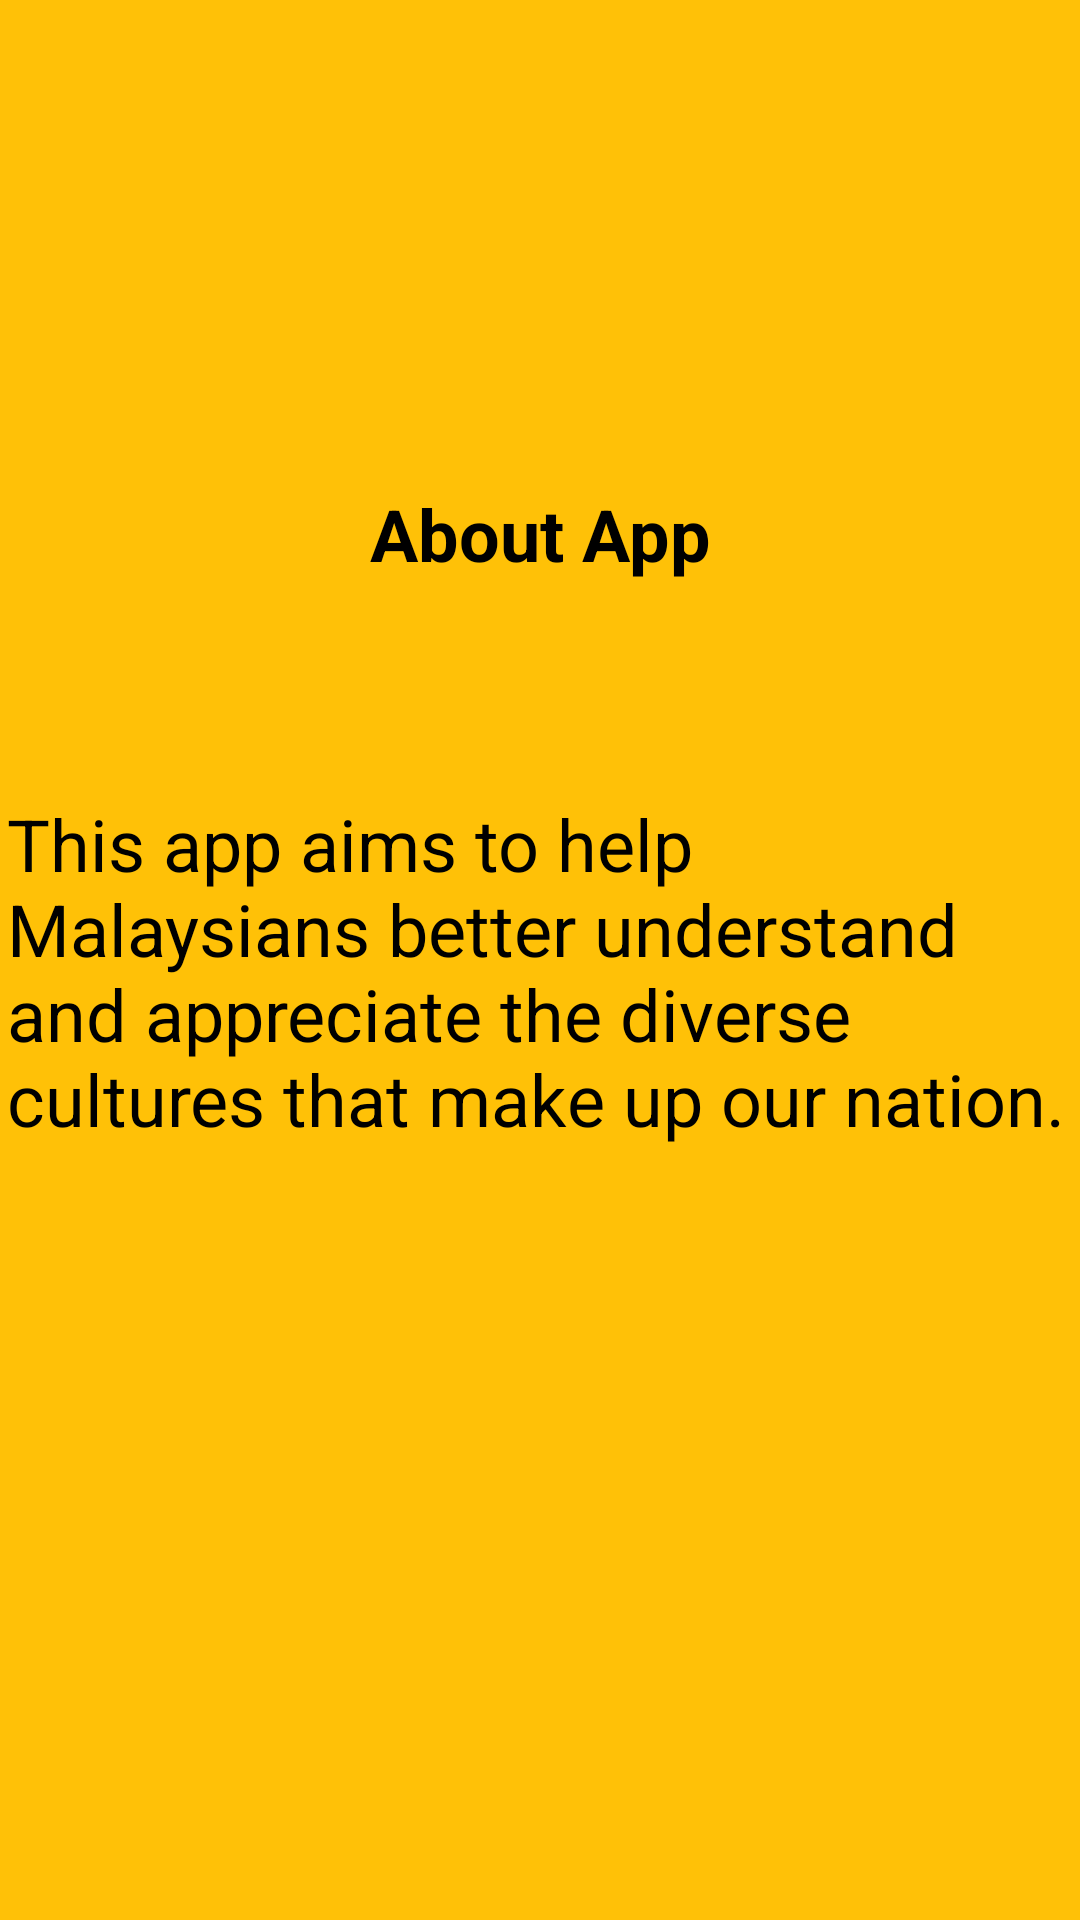

Produce the Android XML layout that renders to this screen, including the resource entries it uses.
<!-- AndroidManifest.xml: application theme Theme.App4ll -->
<!-- res/layout/fragment_about_app.xml -->
<?xml version="1.0" encoding="utf-8"?>
<androidx.constraintlayout.widget.ConstraintLayout xmlns:android="http://schemas.android.com/apk/res/android"
    xmlns:app="http://schemas.android.com/apk/res-auto"
    xmlns:tools="http://schemas.android.com/tools"
    android:id="@+id/frameLayout5"
    android:layout_width="match_parent"
    android:layout_height="match_parent"
    android:background="#FFC107"
    tools:context=".AboutAppFragment">

    

    <TextView
        android:id="@+id/AboutApp"
        android:layout_width="wrap_content"
        android:layout_height="wrap_content"
        android:text="About App"
        android:textColor="#000000"
        android:textSize="24sp"
        android:textStyle="bold"
        app:layout_constraintBottom_toBottomOf="parent"
        app:layout_constraintEnd_toEndOf="parent"
        app:layout_constraintStart_toStartOf="parent"
        app:layout_constraintTop_toTopOf="parent"
        app:layout_constraintVertical_bias="0.266" />

    <TextView
        android:id="@+id/AboutAppDesc"
        android:layout_width="355dp"
        android:layout_height="149dp"
        android:text="This app aims to help Malaysians better understand and appreciate the diverse cultures that make up our nation."
        android:textColor="#000000"
        android:textSize="24sp"
        app:layout_constraintBottom_toBottomOf="parent"
        app:layout_constraintEnd_toEndOf="parent"
        app:layout_constraintHorizontal_bias="0.49"
        app:layout_constraintStart_toStartOf="parent"
        app:layout_constraintTop_toBottomOf="@+id/AboutApp"
        app:layout_constraintVertical_bias="0.239" />

</androidx.constraintlayout.widget.ConstraintLayout>
<!-- resources referenced by this layout -->
<resources>
  <style name="Theme.App4ll" parent="Base.Theme.App4ll" />
  <style name="Base.Theme.App4ll" parent="Theme.Material3.DayNight.NoActionBar">
          
          
      </style>
</resources>
